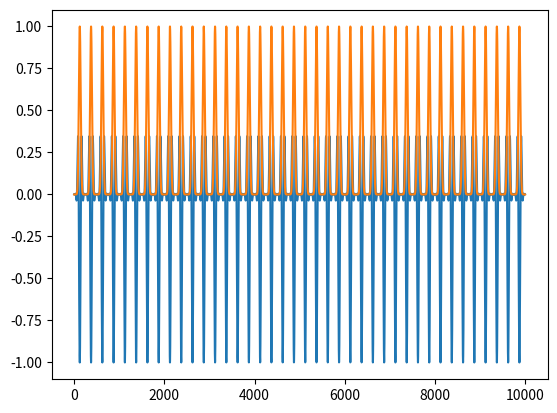

Write the Python code that produced this figure.
import numpy as np
from matplotlib import pyplot as plt

#Fun quick script to show the energy of a nonlinear wave

def wave(x):
    return np.power(0.5*np.cos(1*np.pi*x) + 1*np.sin(1*np.pi*x)*(1j), 10)

X = np.linspace(-20, 20, 10000)
Y = wave(X)

energy = np.conjugate(Y) * Y

plt.plot(Y)
plt.plot(energy)
plt.show()